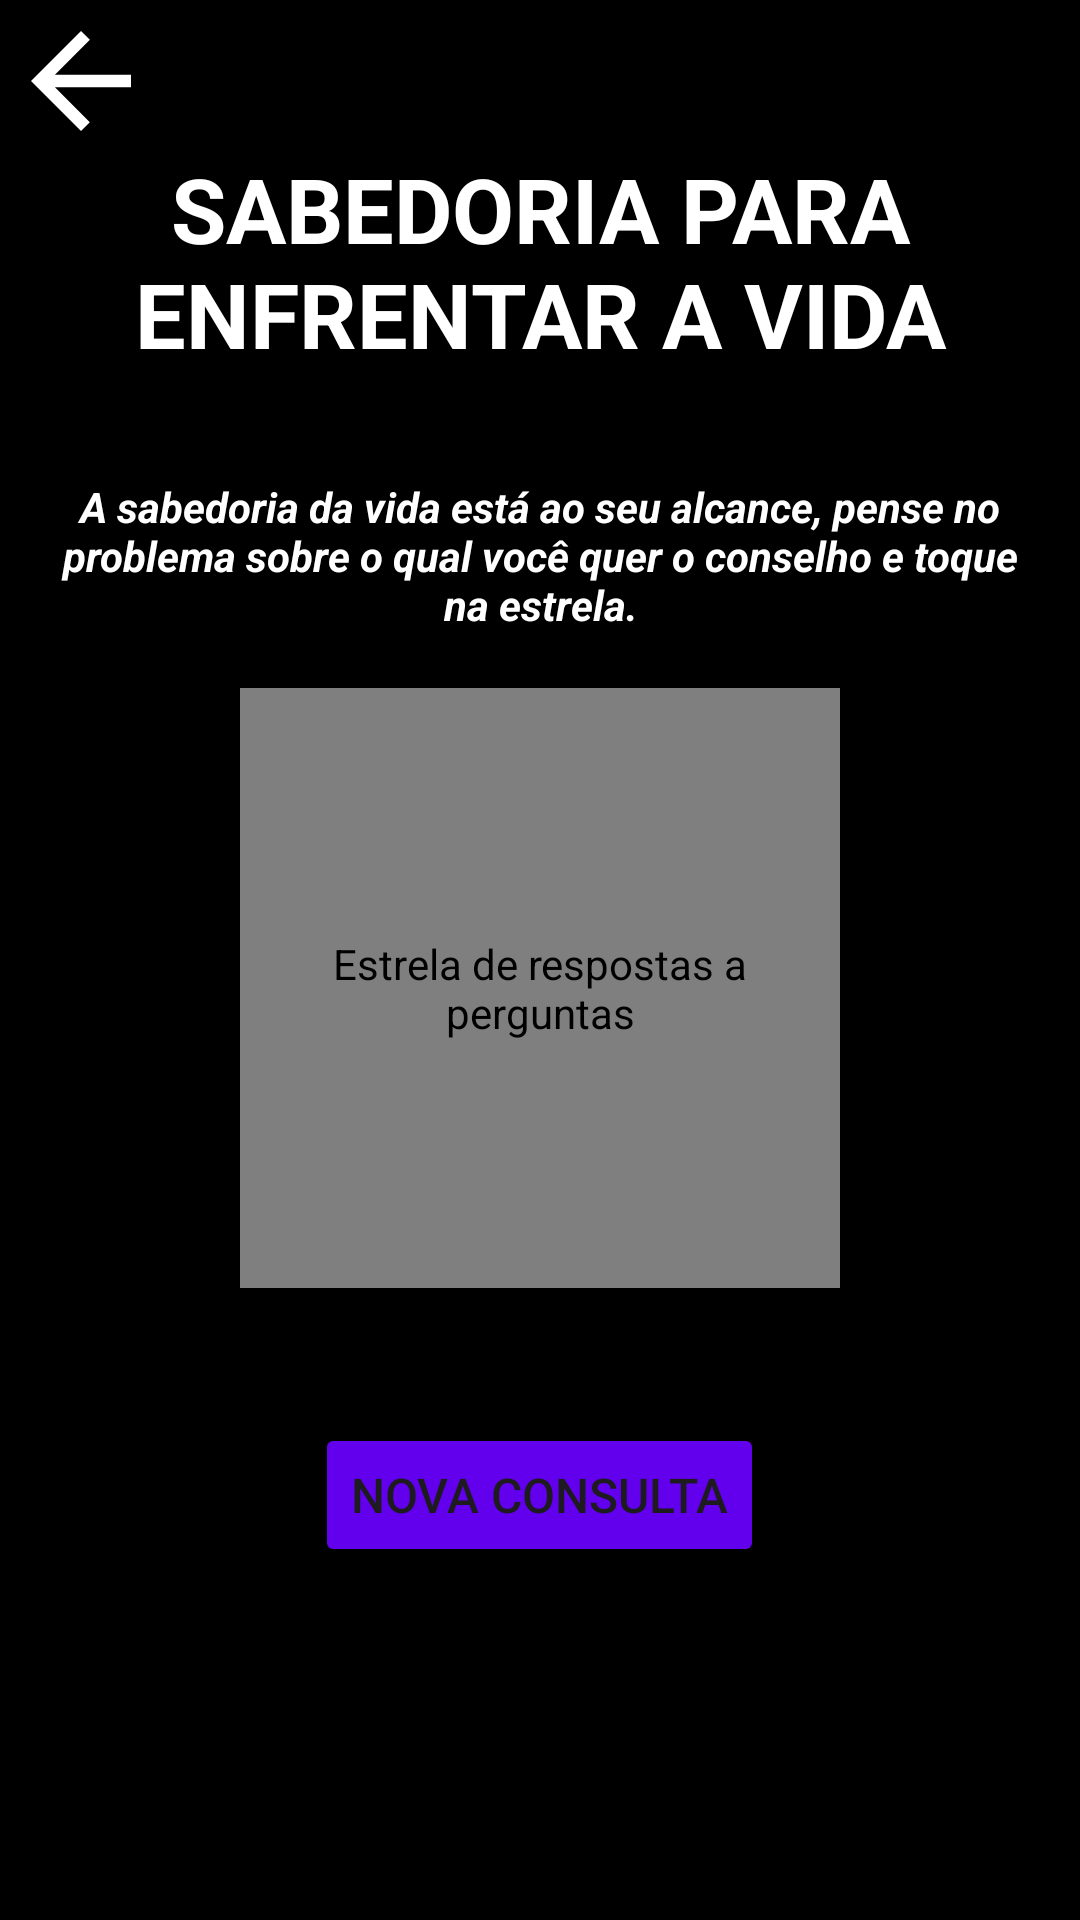

Android layout source for this screen:
<!-- AndroidManifest.xml: application theme Theme.Guru -->
<!-- res/layout/activity_sabedoria.xml -->
<androidx.constraintlayout.widget.ConstraintLayout
    xmlns:app="http://schemas.android.com/apk/res-auto"
    xmlns:android="http://schemas.android.com/apk/res/android"
    android:layout_width="match_parent"
    android:layout_height="match_parent"
    android:background="#000000"
    android:padding="1pt">


    <ImageView
        android:id="@+id/voltarButton"
        android:layout_width="wrap_content"
        android:layout_height="wrap_content"
        android:src="@drawable/ic_voltar"
        app:layout_constraintTop_toTopOf="parent"
        app:layout_constraintStart_toStartOf="parent"
        android:contentDescription="Voltar para a tela anterior"/>

    <TextView
        android:id="@+id/tituloText"
        android:layout_width="wrap_content"
        android:layout_height="wrap_content"
        android:text="SABEDORIA PARA ENFRENTAR A VIDA"
        android:layout_marginTop="@dimen/titulo_margin_top"
        android:textColor="#FFFFFF"
        android:textSize="30sp"
        android:textStyle="bold"
        app:layout_constraintTop_toTopOf="parent"
        app:layout_constraintStart_toStartOf="parent"
        app:layout_constraintEnd_toEndOf="parent"
        android:gravity="center"
        android:padding="8pt"
        />
    <TextView
        android:id="@+id/subtituloText"
        android:layout_width="wrap_content"
        android:layout_height="wrap_content"
        android:text="A sabedoria da vida está ao seu alcance, pense no problema sobre o qual você quer o conselho e toque na estrela."
        android:layout_marginTop="@dimen/subtitulo_margin_top"
        android:textColor="#FFFFFF"
        android:textSize="14sp"
        android:textStyle="italic|bold"
        app:layout_constraintTop_toBottomOf="@+id/tituloText"
        app:layout_constraintStart_toStartOf="parent"
        app:layout_constraintEnd_toEndOf="parent"
        android:gravity="center"
        android:padding="8pt"/>

    <com.airbnb.lottie.LottieAnimationView
        android:layout_marginTop="@dimen/animation_margin_top"
        android:id="@+id/animationView"
        android:layout_width="200dp"
        android:layout_height="200dp"
        android:contentDescription="Estrela de respostas a perguntas"
        app:lottie_rawRes="@raw/estrela_animation"
        app:lottie_autoPlay="false"
        app:lottie_loop="true"
        app:layout_constraintTop_toBottomOf="@+id/subtituloText"
        app:layout_constraintStart_toStartOf="parent"
        app:layout_constraintEnd_toEndOf="parent"
    />

    <androidx.core.widget.NestedScrollView
        android:id="@+id/scrollView"
        android:layout_width="0dp"
        android:layout_height="0dp"
        app:layout_constraintTop_toBottomOf="@+id/animationView"
        app:layout_constraintStart_toStartOf="parent"
        app:layout_constraintEnd_toEndOf="parent"
        app:layout_constraintBottom_toBottomOf="parent">

        <LinearLayout
            android:layout_width="match_parent"
            android:layout_height="wrap_content"
            android:orientation="vertical">

            <TextView
                android:id="@+id/respostaText"
                android:layout_width="match_parent"
                android:layout_height="wrap_content"
                android:text=""
                android:textColor="#FFFFFF"
                android:textSize="18sp"
                android:padding="5pt"
                android:gravity="center" />

            <Button
                android:id="@+id/novaConsultaButton"
                android:layout_width="wrap_content"
                android:layout_height="wrap_content"
                android:text="Nova Consulta"
                android:textSize="16sp"
                app:backgroundTint="@color/design_default_color_primary"
                android:layout_gravity="center"/>
        </LinearLayout>
    </androidx.core.widget.NestedScrollView>








</androidx.constraintlayout.widget.ConstraintLayout>
<!-- resources referenced by this layout -->
<resources>
  <dimen name="animation_margin_top">1pt</dimen>
  <dimen name="subtitulo_margin_top">1pt</dimen>
  <dimen name="titulo_margin_top">15pt</dimen>
  <!-- drawable ic_voltar (drawable) -->
  <vector android:autoMirrored="true" android:height="50dp"
      android:tint="#FFFFFF" android:viewportHeight="24"
      android:viewportWidth="24" android:width="50dp" xmlns:android="http://schemas.android.com/apk/res/android">
      <path android:fillColor="@color/black" android:pathData="M20,11H7.83l5.59,-5.59L12,4l-8,8 8,8 1.41,-1.41L7.83,13H20v-2z"/>
  </vector>
  <style name="Theme.Guru" parent="Base.Theme.MyApplication" />
  <color name="black">#FF000000</color>
  <style name="Base.Theme.MyApplication" parent="Theme.Material3.DayNight.NoActionBar">
          
          
          <item name="android:statusBarColor">@color/black</item>
  
      </style>
</resources>
